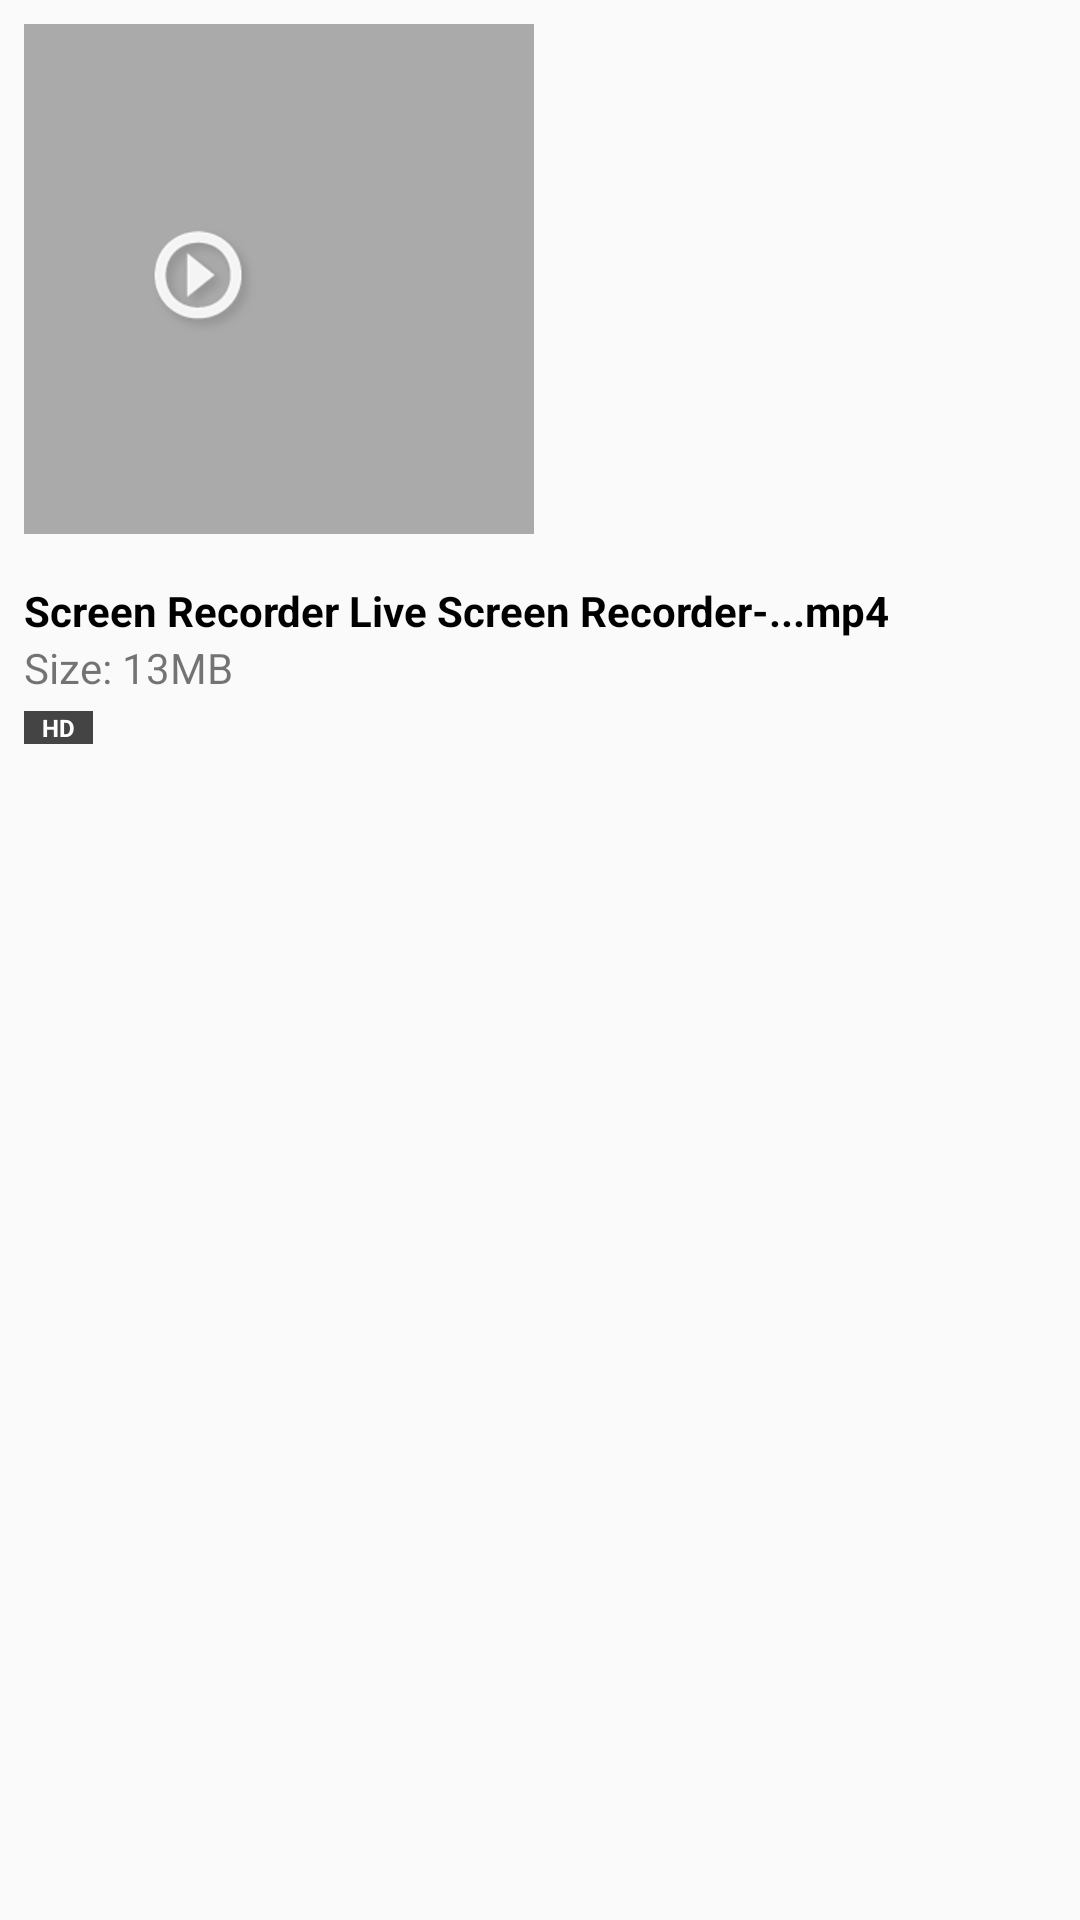

Layout XML and referenced resources for this Android screen:
<!-- AndroidManifest.xml: application theme AppTheme -->
<!-- res/layout/video_list_item.xml -->
<?xml version="1.0" encoding="utf-8"?>
<RelativeLayout xmlns:android="http://schemas.android.com/apk/res/android"
    android:layout_width="wrap_content"
    android:layout_height="wrap_content"
    xmlns:app="http://schemas.android.com/apk/res-auto">
    <ImageView
        android:id="@+id/imgThumbnail"
        android:layout_width="170dp"
        android:layout_height="170dp"
        android:background="@android:color/darker_gray"
        android:layout_margin="8dp"
        app:layout_constraintTop_toTopOf="parent"
        app:layout_constraintLeft_toLeftOf="parent"
        app:layout_constraintBottom_toBottomOf="parent"
        android:contentDescription="VideoThumb" />

    <ImageView
        android:id="@+id/playThumbnail"
        android:layout_width="wrap_content"
        android:layout_height="wrap_content"
        android:src="@drawable/video_thumbnail"
        android:layout_marginLeft="45dp"
        android:layout_marginTop="70dp"/>
    <RelativeLayout
        android:layout_width="170dp"
        android:layout_height="170dp" >
        <CheckBox
            android:id="@+id/cbItemSelected"
            android:layout_width="wrap_content"
            android:layout_height="wrap_content"
            android:layout_marginTop="20dp"
            android:layout_alignParentRight="true"
android:visibility="gone"
            android:focusable="false"
            />
    </RelativeLayout>
<LinearLayout
    android:layout_width="wrap_content"
    android:layout_height="wrap_content"
    android:id="@+id/linearL"
    android:layout_below="@+id/imgThumbnail"
    android:layout_margin="8dp"
    android:orientation="vertical">
    <TextView
        android:id="@+id/tvTitle"
        android:layout_width="wrap_content"
        android:layout_height="wrap_content"
        android:text="Screen Recorder Live Screen Recorder-...mp4"
        android:textColor="#000000"
        android:textSize="14sp"
        android:textStyle="bold"
         />
    <TextView
        android:id="@+id/tvSize"
        android:text="Size: 13MB"
        android:layout_width="wrap_content"
        android:layout_height="wrap_content"
        app:layout_constraintBottom_toBottomOf="@id/imgThumbnail"
        app:layout_constraintLeft_toRightOf="@id/imgThumbnail"
        />
    <TextView
        android:id="@+id/tvResolution"
        android:text="HD"
        android:layout_width="wrap_content"
        android:layout_height="wrap_content"
        android:background="#444444"
        android:textColor="#ffffff"
        android:layout_marginTop="5dp"
        android:paddingLeft="6dp"
        android:paddingRight="6dp"
        android:textSize="8sp"
        android:textStyle="bold"
        app:layout_constraintTop_toTopOf="@id/imgThumbnail"
        app:layout_constraintRight_toRightOf="@id/imgThumbnail"
        />
</LinearLayout>


</RelativeLayout>
<!-- resources referenced by this layout -->
<resources>
  <!-- drawable video_thumbnail: png bitmap (drawable-hdpi, 5252 bytes) -->
  <style name="AppTheme" parent="Theme.MaterialComponents.Light.DarkActionBar.Bridge">
  
          
          <item name="colorPrimary">@color/colorPrimary</item>
          <item name="colorPrimaryDark">@color/colorPrimaryDark</item>
          <item name="colorAccent">@color/colorPrimary</item>
          <item name="preferenceTheme">@style/PreferenceThemeOverlay</item>
      </style>
  <color name="colorPrimary">#ff9068</color>
  <color name="colorPrimaryDark">#00574B</color>
</resources>
